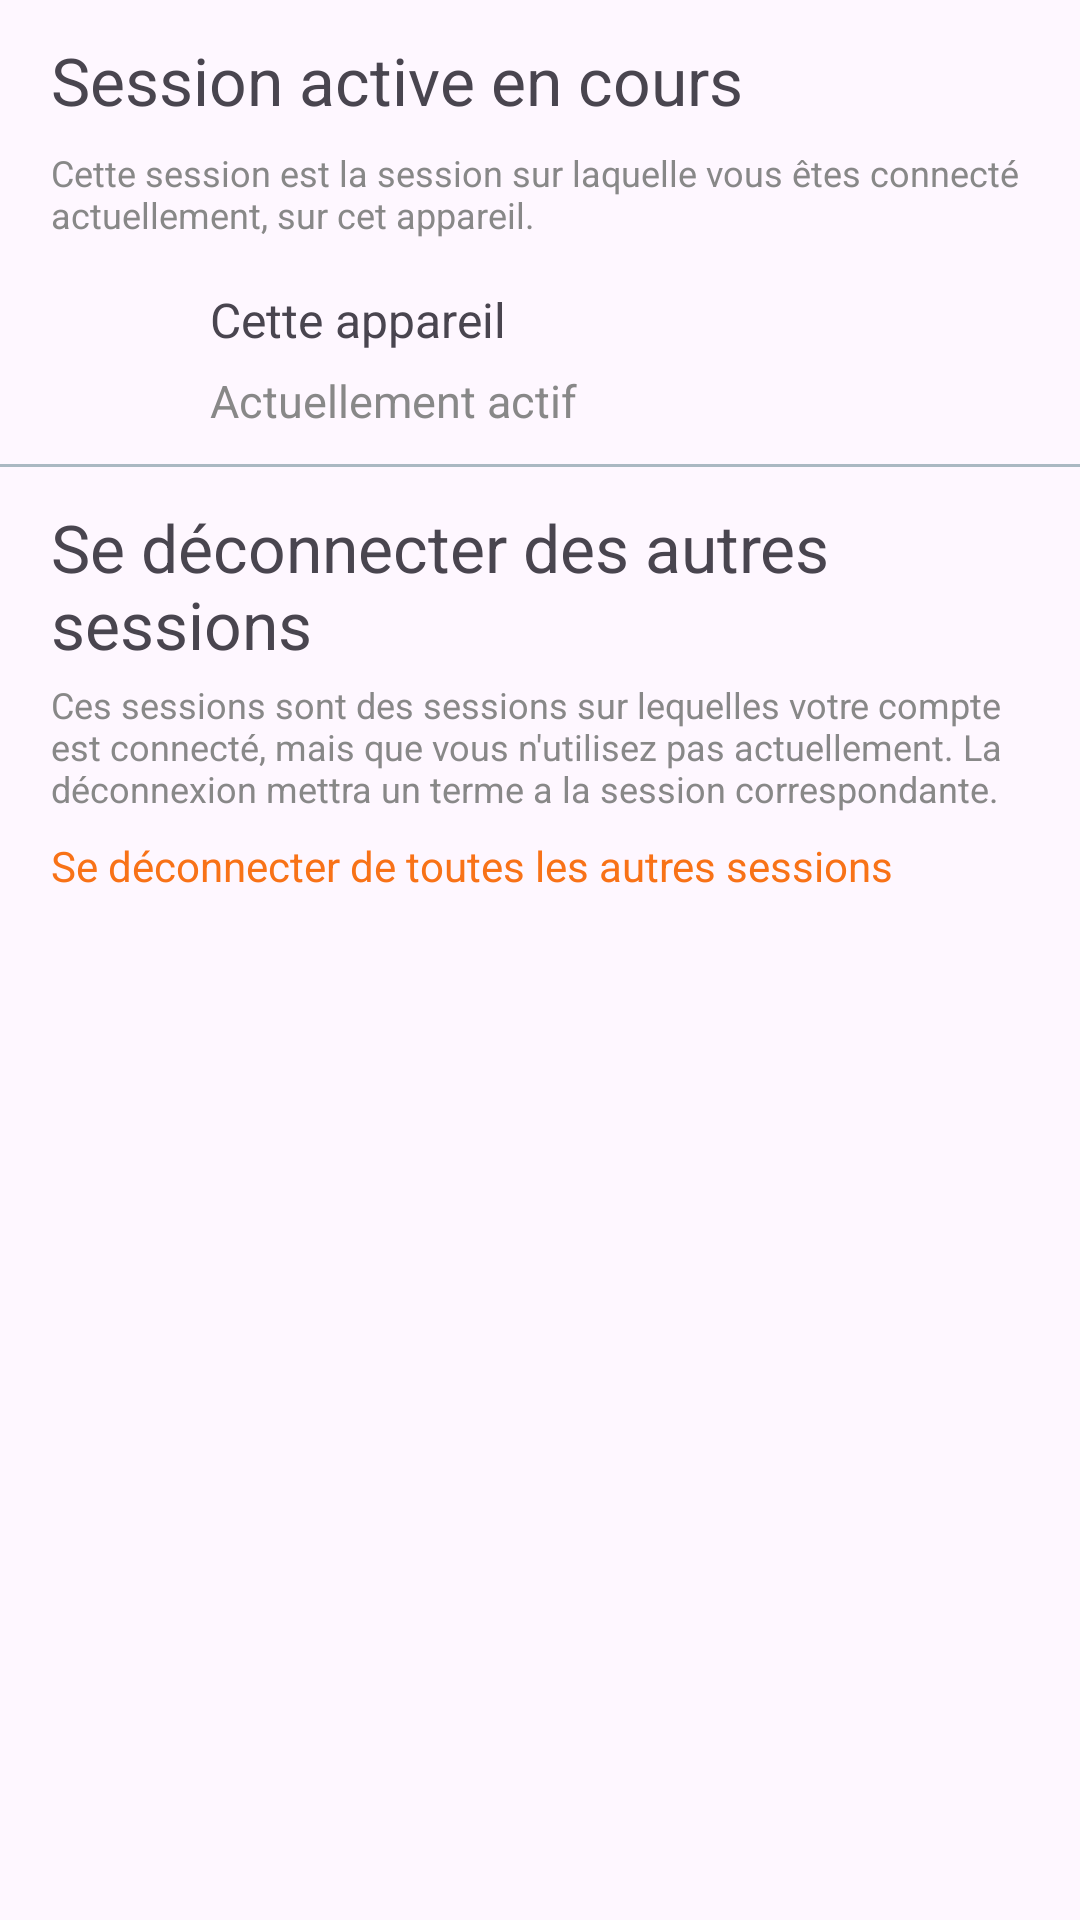

Reconstruct the res/layout file that produces this screen, plus the resources it refers to.
<!-- AndroidManifest.xml: application theme Theme.FluxBiz -->
<!-- res/layout/fragment_connected_sessions.xml -->
<?xml version="1.0" encoding="utf-8"?>
<androidx.constraintlayout.widget.ConstraintLayout xmlns:android="http://schemas.android.com/apk/res/android"
    xmlns:app="http://schemas.android.com/apk/res-auto"
    xmlns:tools="http://schemas.android.com/tools"
    android:id="@+id/main"
    android:layout_width="match_parent"
    android:layout_height="match_parent"
    tools:context=".Auth.LoginActivity">

    <TextView
        android:id="@+id/CurrentSessionTitle"
        android:layout_width="0dp"
        android:layout_height="wrap_content"
        android:layout_marginStart="17dp"
        android:layout_marginEnd="16dp"
        android:layout_marginTop="12dp"
        android:textSize="22sp"
        android:text="Session active en cours"
        app:layout_constraintEnd_toEndOf="parent"
        app:layout_constraintStart_toStartOf="parent"
        app:layout_constraintTop_toTopOf="parent"
        tools:ignore="HardcodedText" />

    <TextView
        android:id="@+id/CurrentSessionDesc"
        android:layout_width="0dp"
        android:layout_height="wrap_content"
        android:layout_marginStart="17dp"
        android:layout_marginEnd="16dp"
        android:layout_marginTop="8dp"
        android:textSize="12sp"
        android:textColor="?attr/colorOnSecondary"
        android:text="Cette session est la session sur laquelle vous êtes connecté actuellement, sur cet appareil."
        app:layout_constraintEnd_toEndOf="parent"
        app:layout_constraintStart_toStartOf="parent"
        app:layout_constraintTop_toBottomOf="@+id/CurrentSessionTitle"
        tools:ignore="HardcodedText" />

    <LinearLayout
        android:id="@+id/currentSession"
        android:layout_width="match_parent"
        android:layout_height="wrap_content"
        android:layout_marginTop="4dp"
        app:layout_constraintTop_toBottomOf="@id/CurrentSessionDesc"
        app:layout_constraintStart_toStartOf="parent"
        app:layout_constraintEnd_toEndOf="parent">

        <include layout="@layout/item_session"/>

    </LinearLayout>

    <TextView
        android:id="@+id/OtherSessionsTitle"
        android:layout_width="0dp"
        android:layout_height="wrap_content"
        android:layout_marginStart="17dp"
        android:layout_marginEnd="16dp"
        android:layout_marginTop="12dp"
        android:textSize="22sp"
        android:text="Se déconnecter des autres sessions"
        app:layout_constraintEnd_toEndOf="parent"
        app:layout_constraintStart_toStartOf="parent"
        app:layout_constraintTop_toBottomOf="@+id/currentSession"
        tools:ignore="HardcodedText" />

    <TextView
        android:id="@+id/OtherSessionsDesc"
        android:layout_width="0dp"
        android:layout_height="wrap_content"
        android:layout_marginStart="17dp"
        android:layout_marginEnd="16dp"
        android:layout_marginTop="4dp"
        android:textSize="12sp"
        android:textColor="?attr/colorOnSecondary"
        android:text="Ces sessions sont des sessions sur lequelles votre compte est connecté, mais que vous n'utilisez pas actuellement. La déconnexion mettra un terme a la session correspondante."
        app:layout_constraintEnd_toEndOf="parent"
        app:layout_constraintStart_toStartOf="parent"
        app:layout_constraintTop_toBottomOf="@+id/OtherSessionsTitle"
        tools:ignore="HardcodedText" />

    <TextView
        android:id="@+id/textViewSessionsDeconnexion"
        android:layout_width="0dp"
        android:layout_height="wrap_content"
        android:text="Se déconnecter de toutes les autres sessions"
        android:textColor="@color/my_light_primary"
        android:textSize="14sp"
        android:layout_marginStart="17dp"
        android:layout_marginEnd="16dp"
        android:layout_marginTop="8dp"
        app:layout_constraintEnd_toEndOf="parent"
        app:layout_constraintStart_toStartOf="parent"
        app:layout_constraintTop_toBottomOf="@id/OtherSessionsDesc"
        tools:ignore="HardcodedText" />

    <androidx.recyclerview.widget.RecyclerView
        android:id="@+id/DevicesList"
        android:layout_width="match_parent"
        android:layout_height="0dp"
        android:layout_marginTop="12dp"
        app:layout_constraintStart_toStartOf="parent"
        app:layout_constraintEnd_toEndOf="parent"
        app:layout_constraintTop_toBottomOf="@id/textViewSessionsDeconnexion"
        app:layout_constraintBottom_toBottomOf="parent"
        tools:listitem="@layout/item_session" />


</androidx.constraintlayout.widget.ConstraintLayout>
<!-- res/layout/item_session.xml (included above) -->
<?xml version="1.0" encoding="utf-8"?>
<androidx.constraintlayout.widget.ConstraintLayout xmlns:android="http://schemas.android.com/apk/res/android"
    xmlns:app="http://schemas.android.com/apk/res-auto"
    xmlns:tools="http://schemas.android.com/tools"
    android:id="@+id/deviceItem"
    android:layout_width="match_parent"
    android:layout_height="wrap_content"
    android:background="@drawable/block_border"
    android:padding="6dp">

    <TextView
        android:id="@+id/DeviceId"
        android:layout_width="wrap_content"
        android:layout_height="wrap_content"
        android:gravity="top|start"
        android:layout_marginStart="4dp"
        android:text="@string/device"
        android:textSize="16sp"
        app:layout_constraintStart_toEndOf="@+id/DeviceLogo"
        app:layout_constraintTop_toTopOf="@id/DeviceLogo"
        app:layout_constraintBottom_toTopOf="@id/DeviceLastConnexion"/>

    <ImageButton
        android:id="@+id/DeviceLogo"
        android:layout_width="60dp"
        android:layout_height="60dp"
        android:contentDescription="@string/profile_picture"
        android:padding="16dp"
        android:scaleType="centerCrop"
        android:background="?attr/selectableItemBackgroundBorderless"
        app:layout_constraintStart_toStartOf="parent"
        app:layout_constraintTop_toTopOf="parent"
        app:srcCompat="@drawable/ic_smartphone" />

    <TextView
        android:id="@+id/DeviceLastConnexion"
        android:layout_width="0dp"
        android:layout_height="wrap_content"
        android:scrollHorizontally="false"
        android:singleLine="false"
        android:text="@string/currentActive"
        android:textColor="?attr/colorOnSecondary"
        android:textSize="15sp"
        android:layout_marginStart="4dp"
        app:layout_constraintTop_toBottomOf="@id/DeviceId"
        app:layout_constraintStart_toEndOf="@+id/DeviceLogo"
        app:layout_constraintBottom_toBottomOf="@id/DeviceLogo"
        tools:layout_editor_absoluteY="49dp" />

</androidx.constraintlayout.widget.ConstraintLayout>
<!-- resources referenced by this layout -->
<resources>
  <color name="my_light_primary">#F87217</color>
  <!-- drawable block_border (drawable) -->
  <layer-list xmlns:android="http://schemas.android.com/apk/res/android">
      <item>
          <shape android:shape="rectangle">
              <solid android:color="@android:color/transparent" />
          </shape>
      </item>
  
      <item android:gravity="bottom">
          <shape android:shape="rectangle">
              <solid android:color="?attr/colorOutline"/>
              <size android:height="1dp"/>
          </shape>
      </item>
  </layer-list>
  <string name="currentActive">Actuellement actif</string>
  <string name="device">Cette appareil</string>
  <string name="profile_picture">Photo de profil</string>
  <style name="Theme.FluxBiz" parent="Base.Theme.FluxBiz" />
  <style name="Base.Theme.FluxBiz" parent="Theme.Material3.DayNight.NoActionBar">
          
          <item name="colorPrimary">@color/my_light_primary</item>
          <item name="colorPrimaryVariant">@color/my_light_primary_variant</item>
          <item name="colorOnPrimary">@color/my_light_on_primary</item>
  
          
          <item name="colorSurface">@color/my_light_surface</item>
          <item name="colorOnSurface">@color/colorButtonDisabled</item>
          <item name="colorOutline">@color/my_light_border</item>
          <item name="colorOnSecondary">@color/my_light_secondary_text</item>
  
          
          <item name="android:statusBarColor">@color/my_light_on_primary</item>
          <item name="android:windowLightStatusBar">true</item>
  
          
          <item name="materialButtonOutlinedStyle">@style/CustomOutlinedButtonStyle</item>
          
      </style>
  <color name="my_light_primary_variant">#3700B3</color>
  <color name="my_light_on_primary">#FFFFFF</color>
  <color name="my_light_surface">#FFFFFF</color>
  <color name="colorButtonDisabled">#F87217</color>
  <color name="my_light_border">#AAB8C2</color>
  <color name="my_light_secondary_text">#888888</color>
  <style name="CustomOutlinedButtonStyle" parent="Widget.Material3.Button.OutlinedButton">
          <item name="strokeColor">@color/my_dark_primary</item>
          <item name="android:textColor">@color/my_dark_primary</item>
      </style>
  <color name="my_dark_primary">#F87217</color>
</resources>
